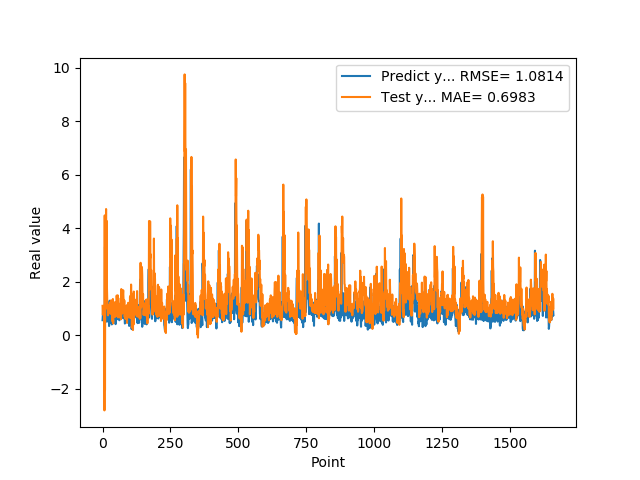

Source data for this figure (header and first rows):
5.654720067979999154e-01, 1.102522297055508638e+00
7.307389974590000614e-01, 7.749389797794512535e-01
1.074290990829999792e+00, 8.111540213280414857e-01
9.521890282630000035e-01, 8.596310320177521502e-01
9.879170060160000766e-01, 1.028513424089632977e+00
1.011654973029999960e+00, 1.034583995878443297e+00
0.000000000000000000e+00, 1.066772575094056874e+00
7.643579840659999736e-01, -2.808630692344916024e+00
7.788103222849999119e-01, 4.485571712970331859e+00
3.306220054629999794e+00, -2.048773835364348983e+00
1.055441975589999970e+00, 3.309746945148525743e+00
7.543110251430000801e-01, 4.059562122487658797e+00
7.915459871289999283e-01, 3.143477403625903221e+00
1.409499049189999909e+00, 4.723689691661329348e+00
8.875439763070001042e-01, 1.550636654087873323e+00
6.401469707490000660e-01, 4.279835021681591911e+00
5.082880258560000808e-01, 1.867952134022806909e+00
8.640019893649999450e-01, 1.341899493546940159e+00
5.725920200349999822e-01, 9.882159490466394525e-01
8.469420075419999971e-01, 1.150112128542930767e+00
9.181020259860001032e-01, 7.459302009909977160e-01
7.976629734039999420e-01, 8.294210948145603890e-01
9.608020186419998776e-01, 8.117195678157803629e-01
9.555831551549999192e-01, 9.449539487830473927e-01
3.470349907879999862e-01, 9.531204197333017492e-01
9.546210169789999256e-01, 1.006545635981891618e+00
1.293938040730000072e+00, 8.881737829502811543e-01
5.251880288119999962e-01, 1.058953155708373339e+00
4.773890078070000542e-01, 1.228401980077334255e+00
1.275226235389999907e+00, 9.306705191398595423e-01
8.723750114439999814e-01, 8.022490144981883065e-01
8.355640172959999390e-01, 1.305107551513134956e+00
7.321749925609999377e-01, 8.940908072718960486e-01
7.640249729160000225e-01, 8.275182759093340223e-01
4.072830080990000323e-01, 1.049787805405935082e+00
4.752210080619999610e-01, 9.134716996955898338e-01
8.781340122220000488e-01, 6.574542487655071765e-01
7.414129972460000717e-01, 5.115965438964525935e-01
1.258002042770000051e+00, 1.358063124180148851e+00
1.069700956339999953e+00, 4.403498369420599801e-01
7.274609804150000691e-01, 1.245533470799994769e+00
7.892770171170000459e-01, 9.219663817177725651e-01
6.237750053410000550e-01, 1.122580128956820023e+00
6.914690136910000007e-01, 9.097204426808270794e-01
8.557710051540000640e-01, 7.893903825328998369e-01
7.093830108640000187e-01, 1.215221386122990577e+00
1.014547944070000041e+00, 6.874421226458277134e-01
1.115731000900000103e+00, 1.089534544033761820e+00
4.182830154900000208e-01, 1.248003002247491944e+00
1.002280950550000105e+00, 1.148322520492241372e+00
1.218860983849999968e+00, 1.234237199151338116e+00
1.143296003339999922e+00, 7.428074817608523173e-01
6.528189778330000248e-01, 1.487687855520363422e+00
6.746559739110000731e-01, 1.278780690471579273e+00
6.009536385540000802e-01, 9.971784880764650305e-01
6.694570183749999348e-01, 7.076023326405410652e-01
6.538079977039999990e-01, 1.493897263044307699e+00
7.814120054240000224e-01, 6.700776552286989984e-01
1.206303954120000022e+00, 7.601504457203643872e-01
8.469259738919999725e-01, 1.024186713168935725e+00
8.286409974099999687e-01, 1.179061518088680538e+00
... 1,599 more rows
